Photos from the image-classification dataset "swedish_dataset" in the GitHub repository manish92596/PlantPedia. Its 17 classes are: acer, alnus incana, alstonia scholaris, arjun, betula pubescens, fagus silvatica, populus, populus tremula, quercus, salix alba, salix aurita, salix sinerea, sorbus aucuparia, sorbus intermedia, tilia, ulmus carpinifolia, ulmus glabra.

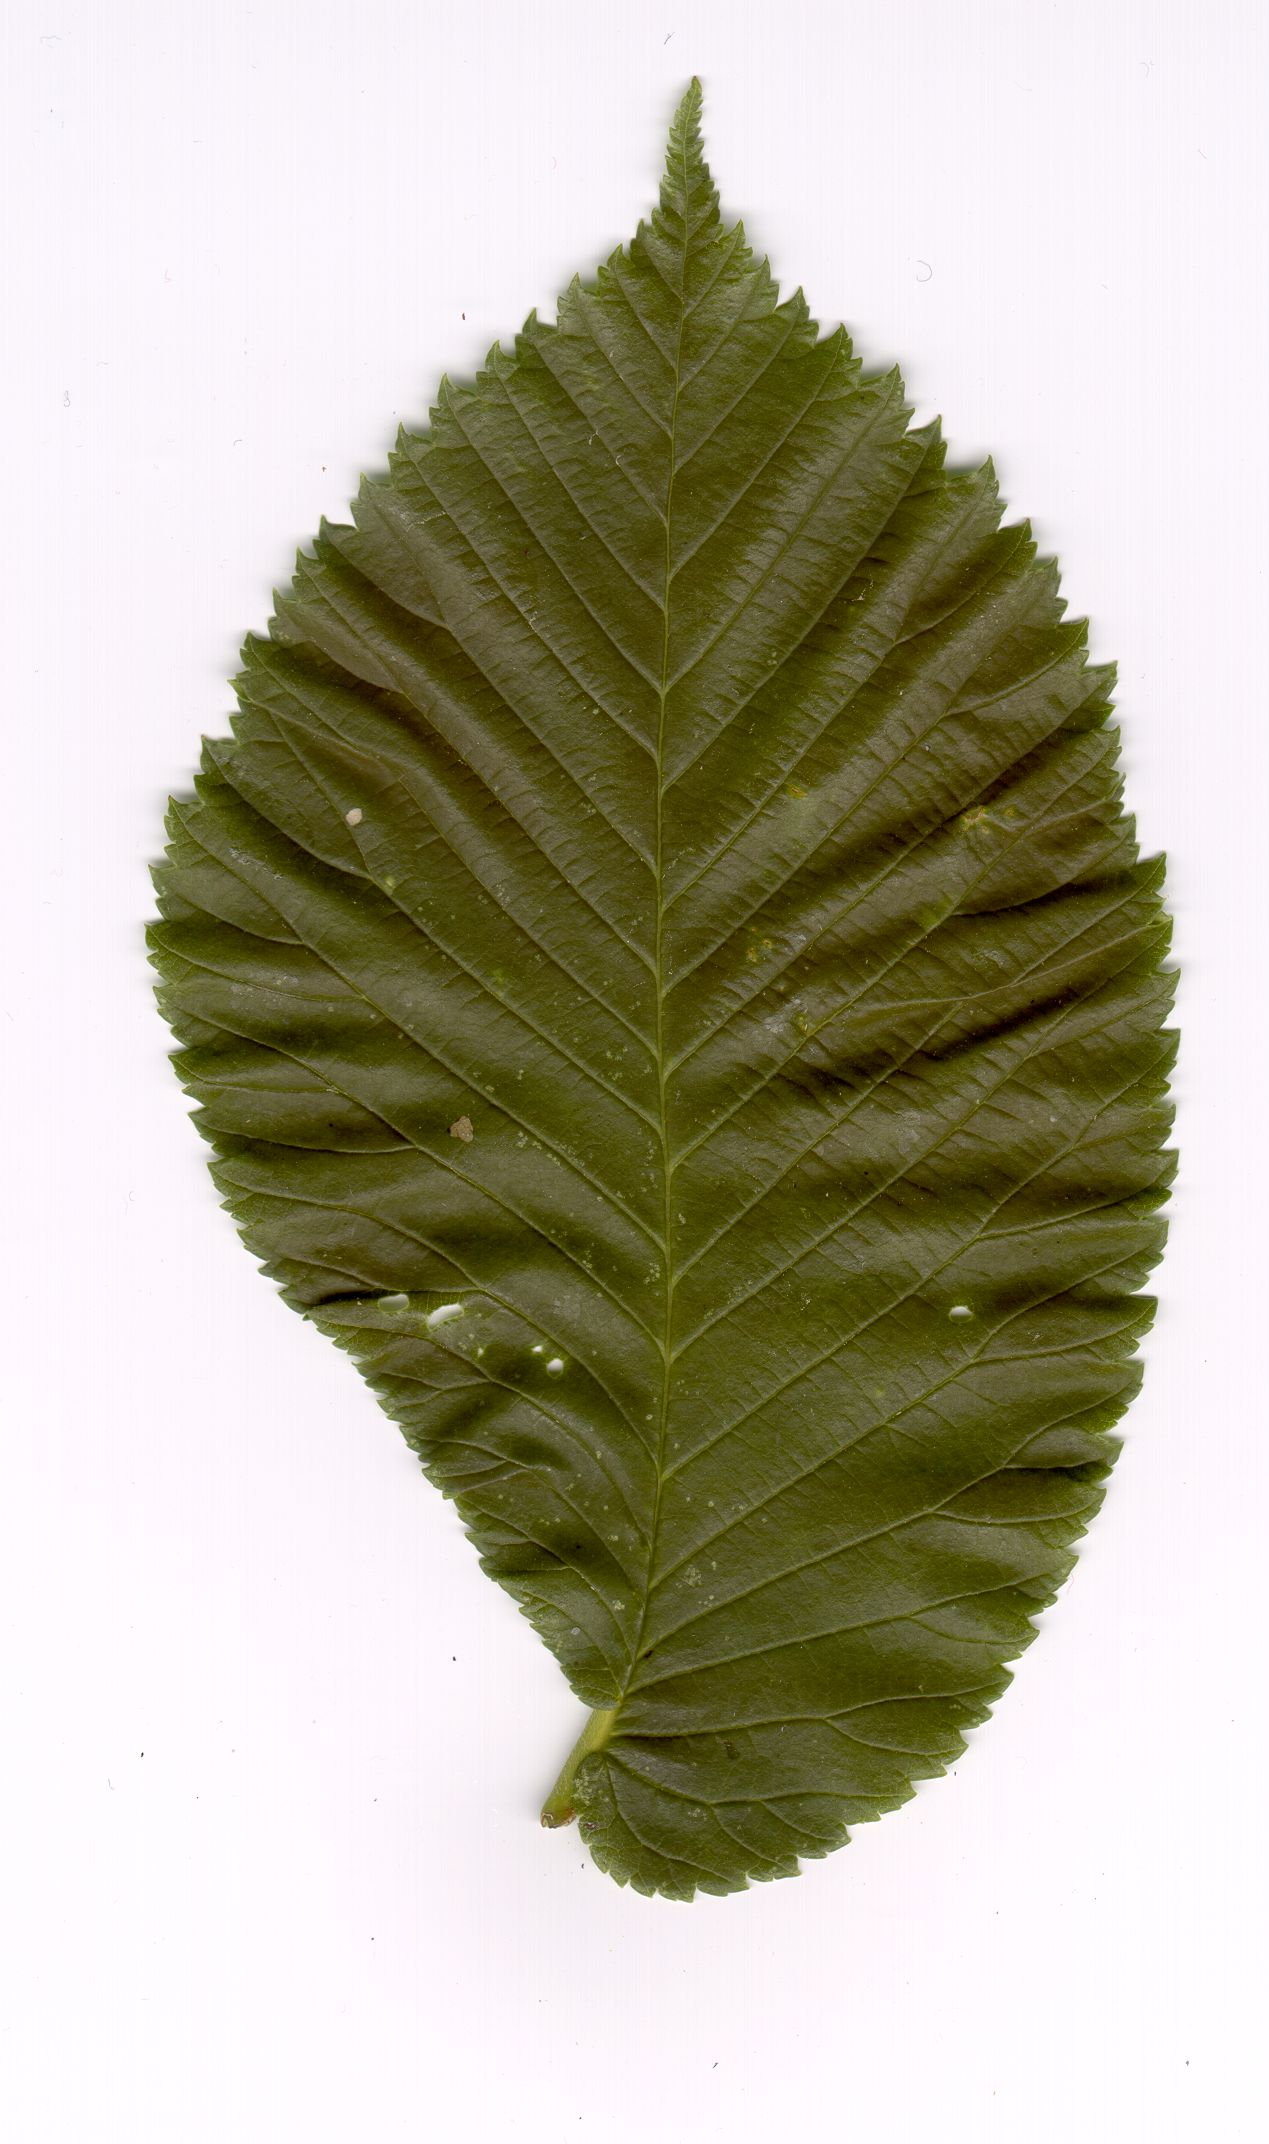
Label: ulmus carpinifolia

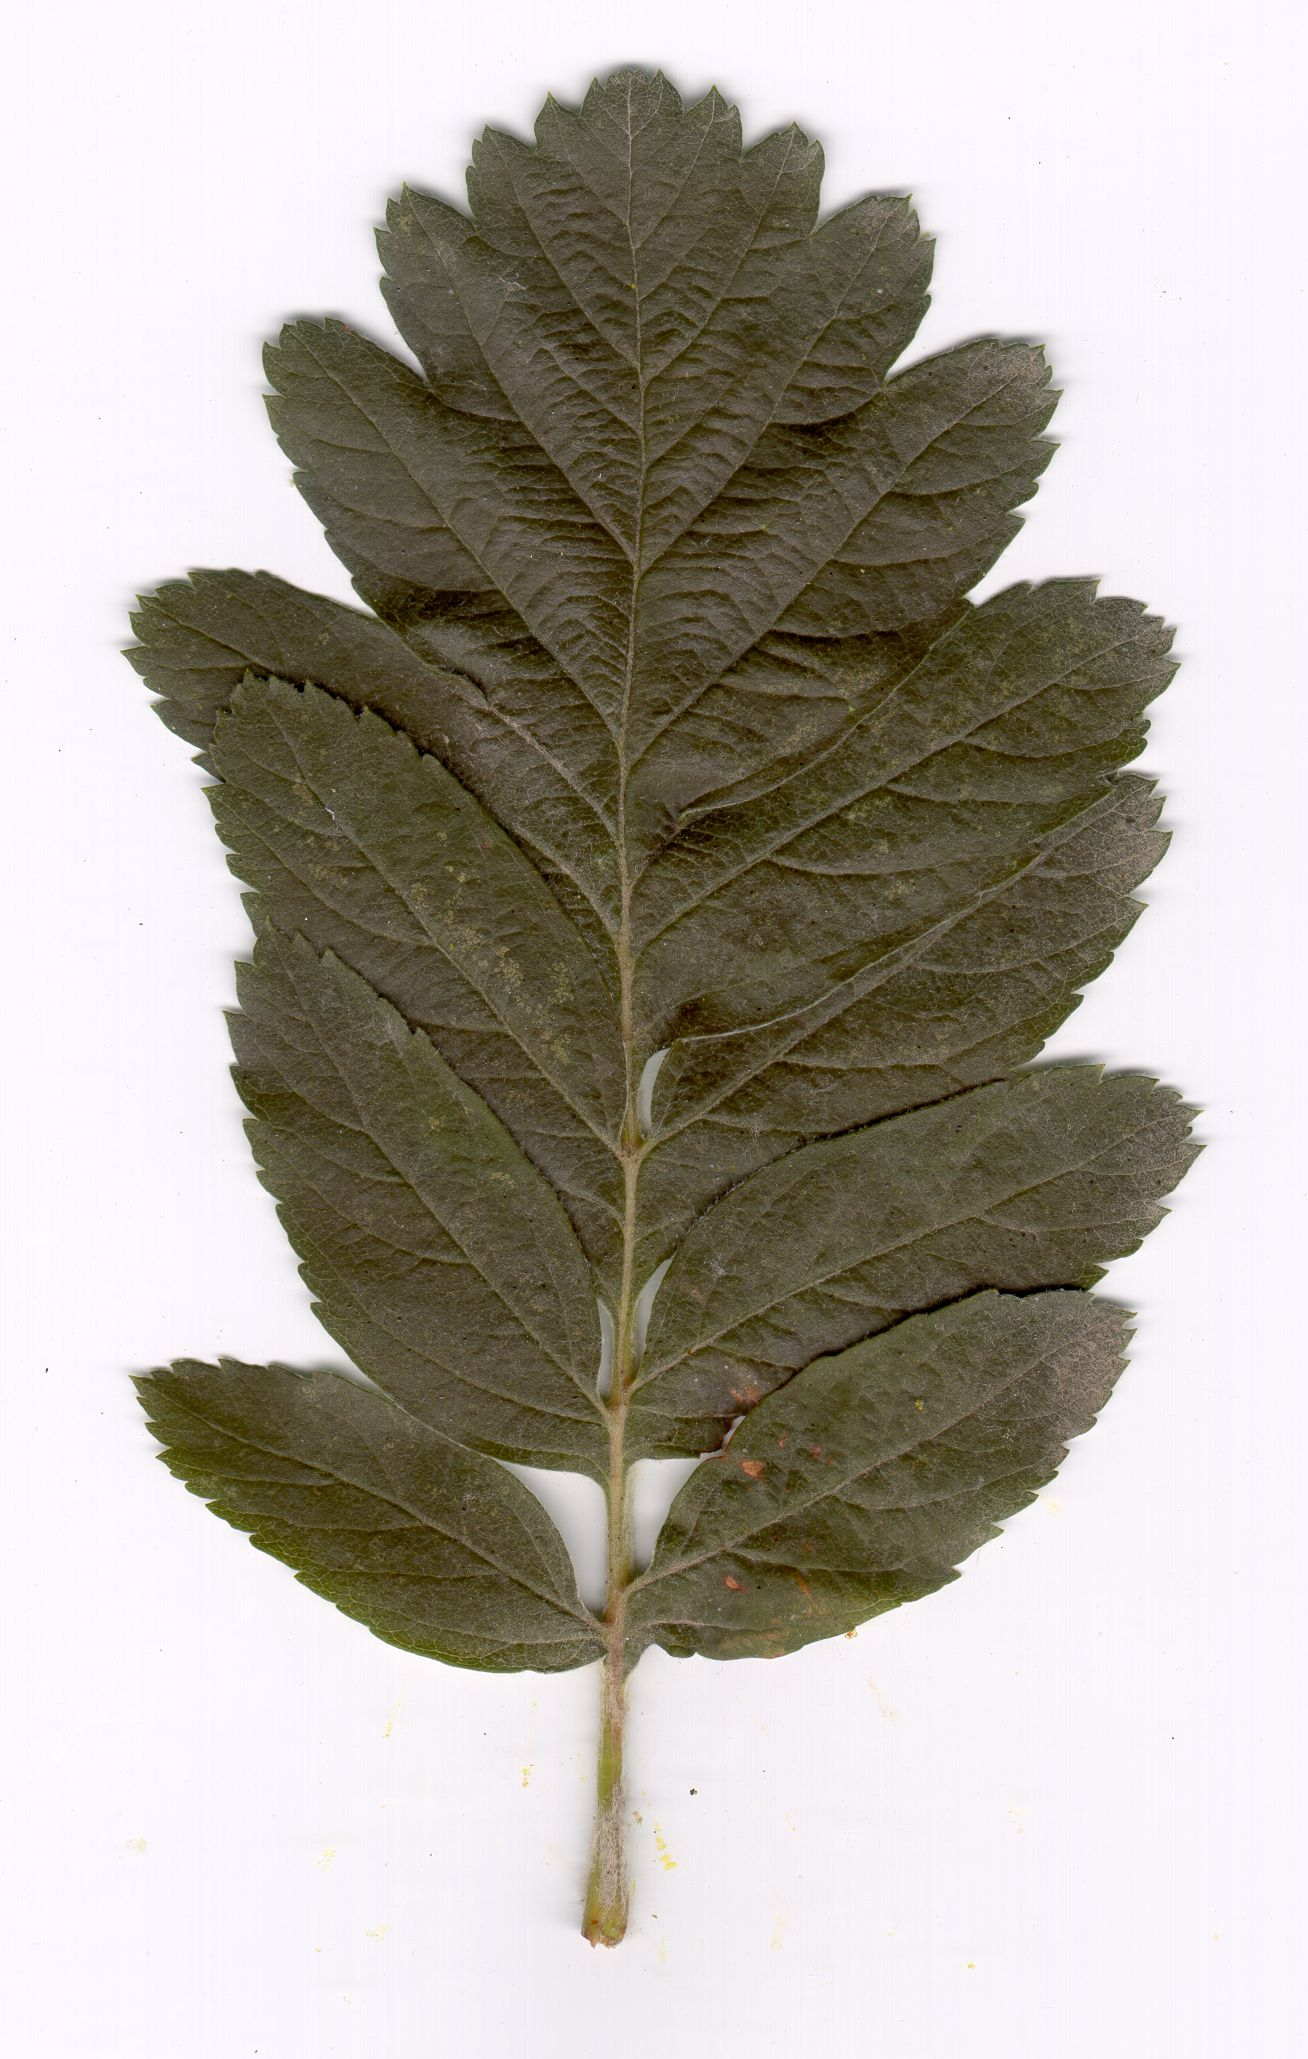
Label: sorbus intermedia

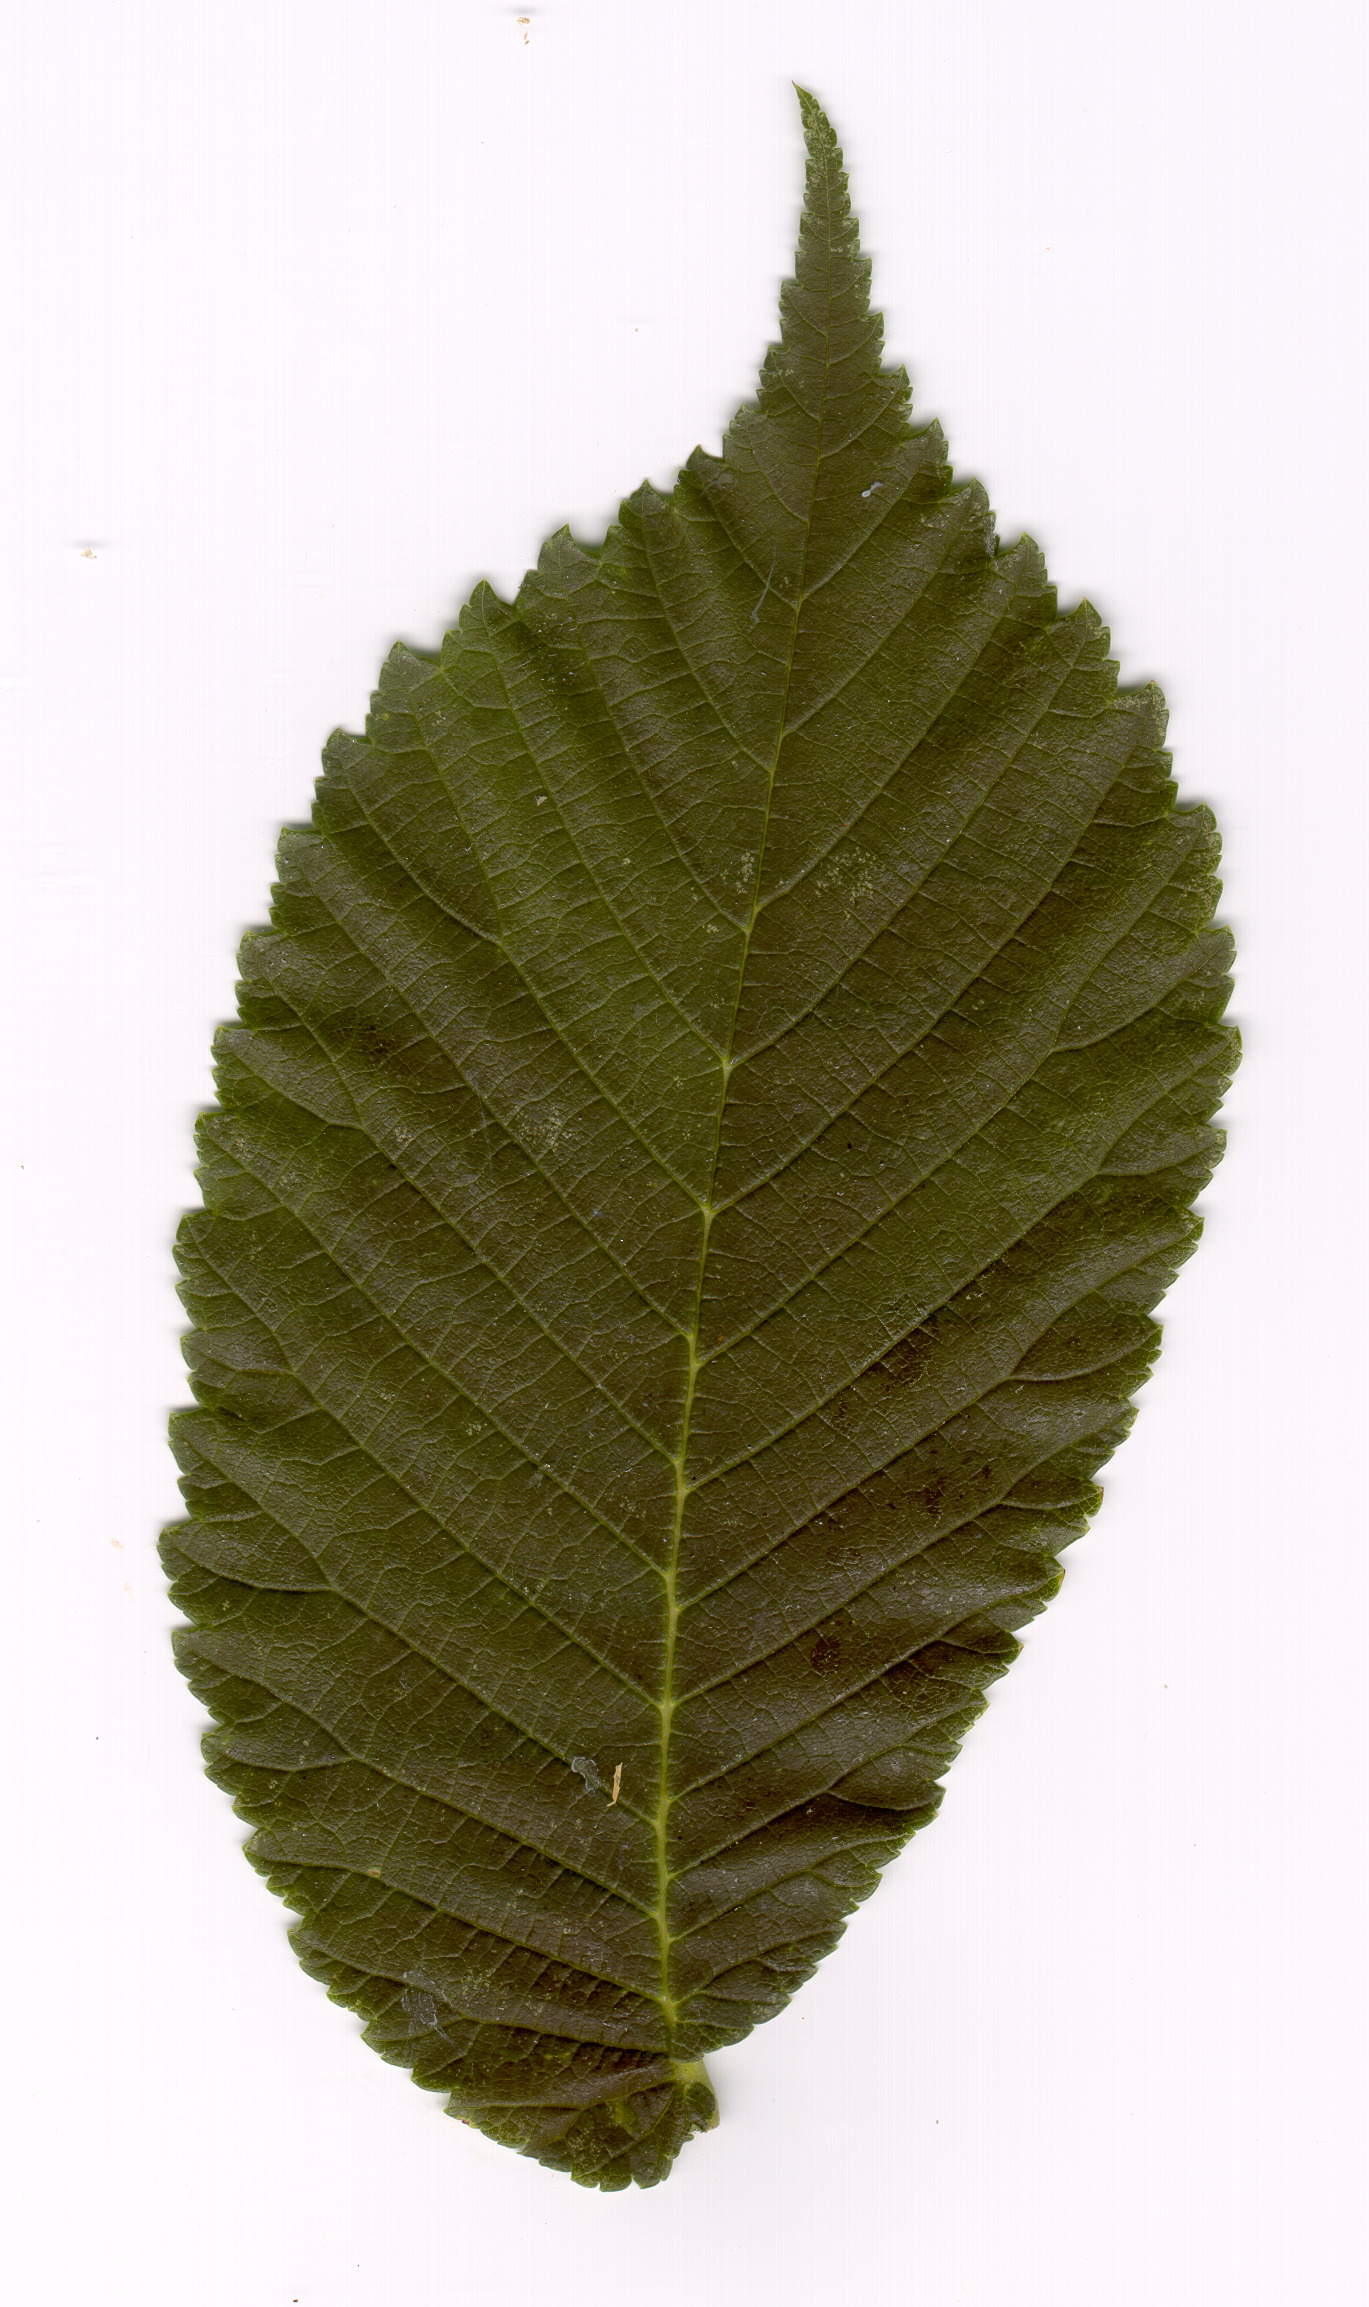
Label: ulmus glabra

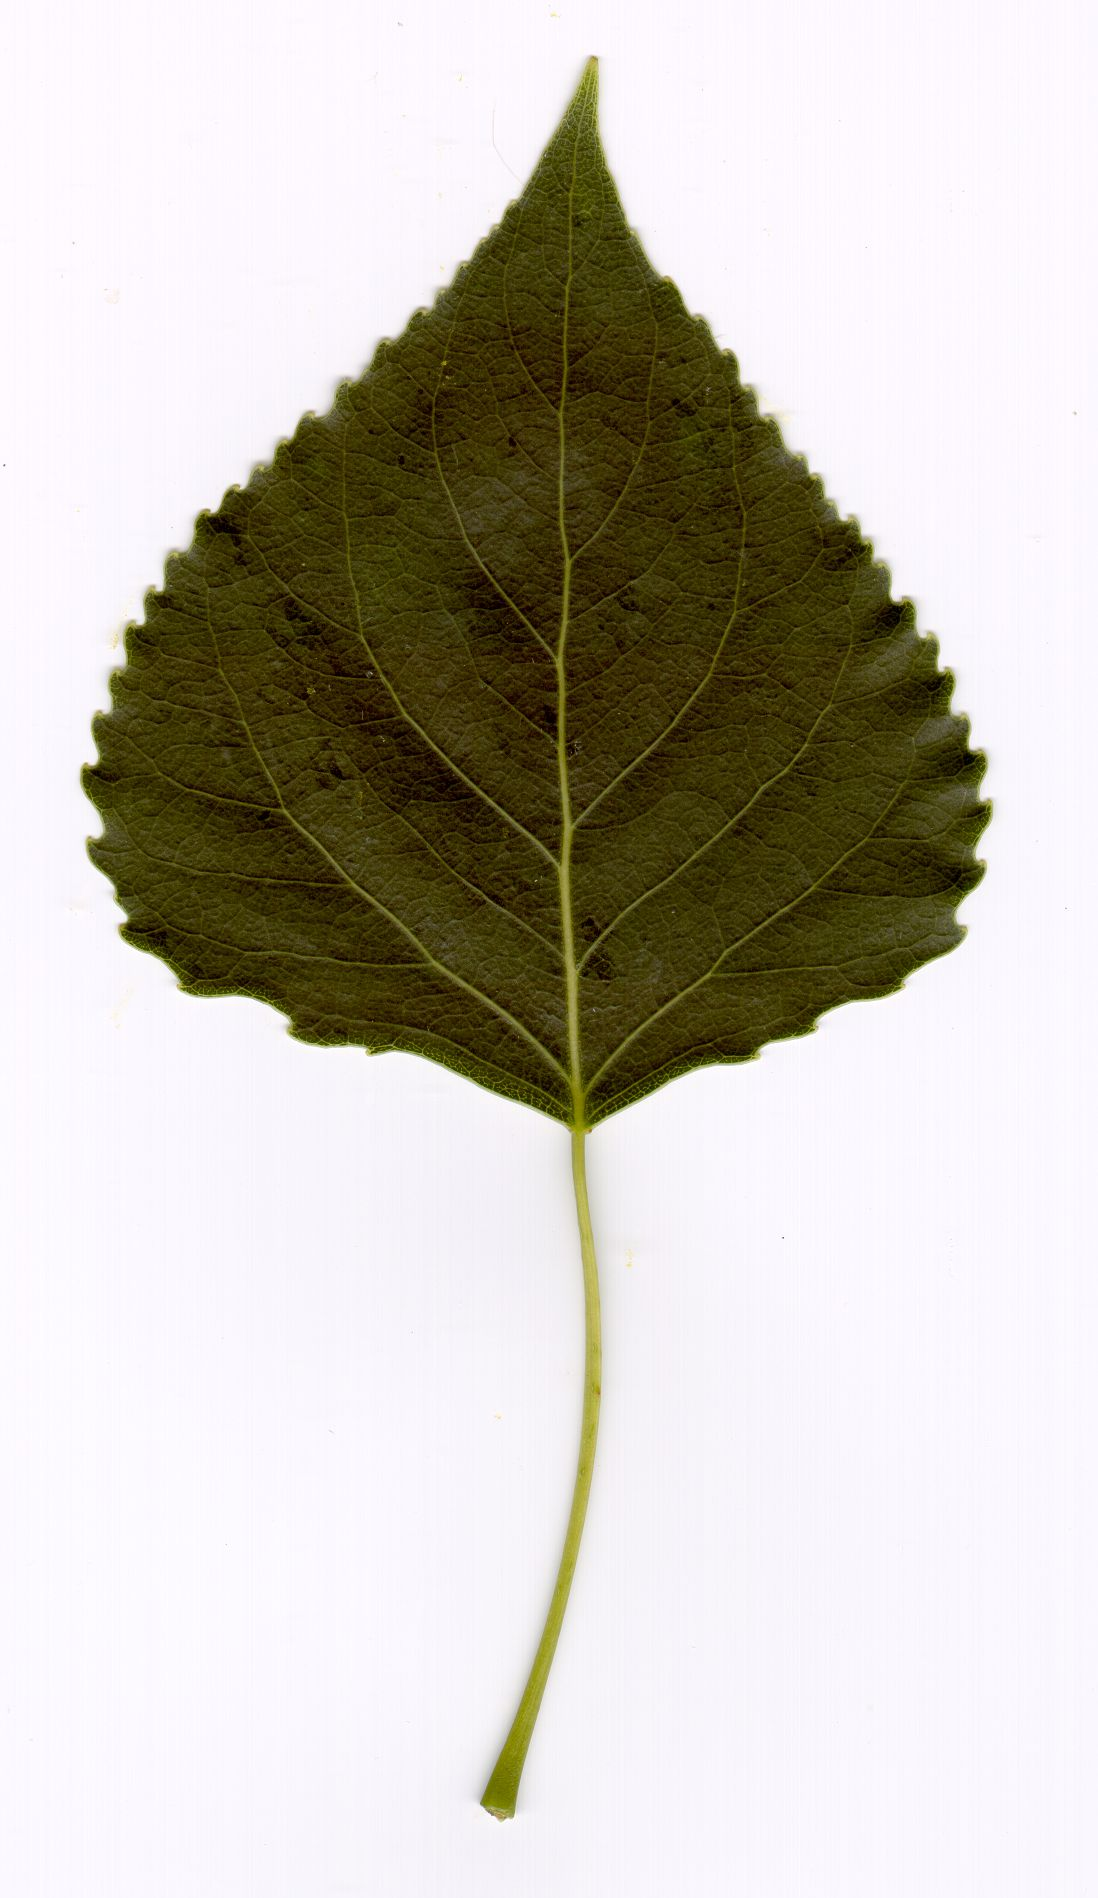
Label: tilia

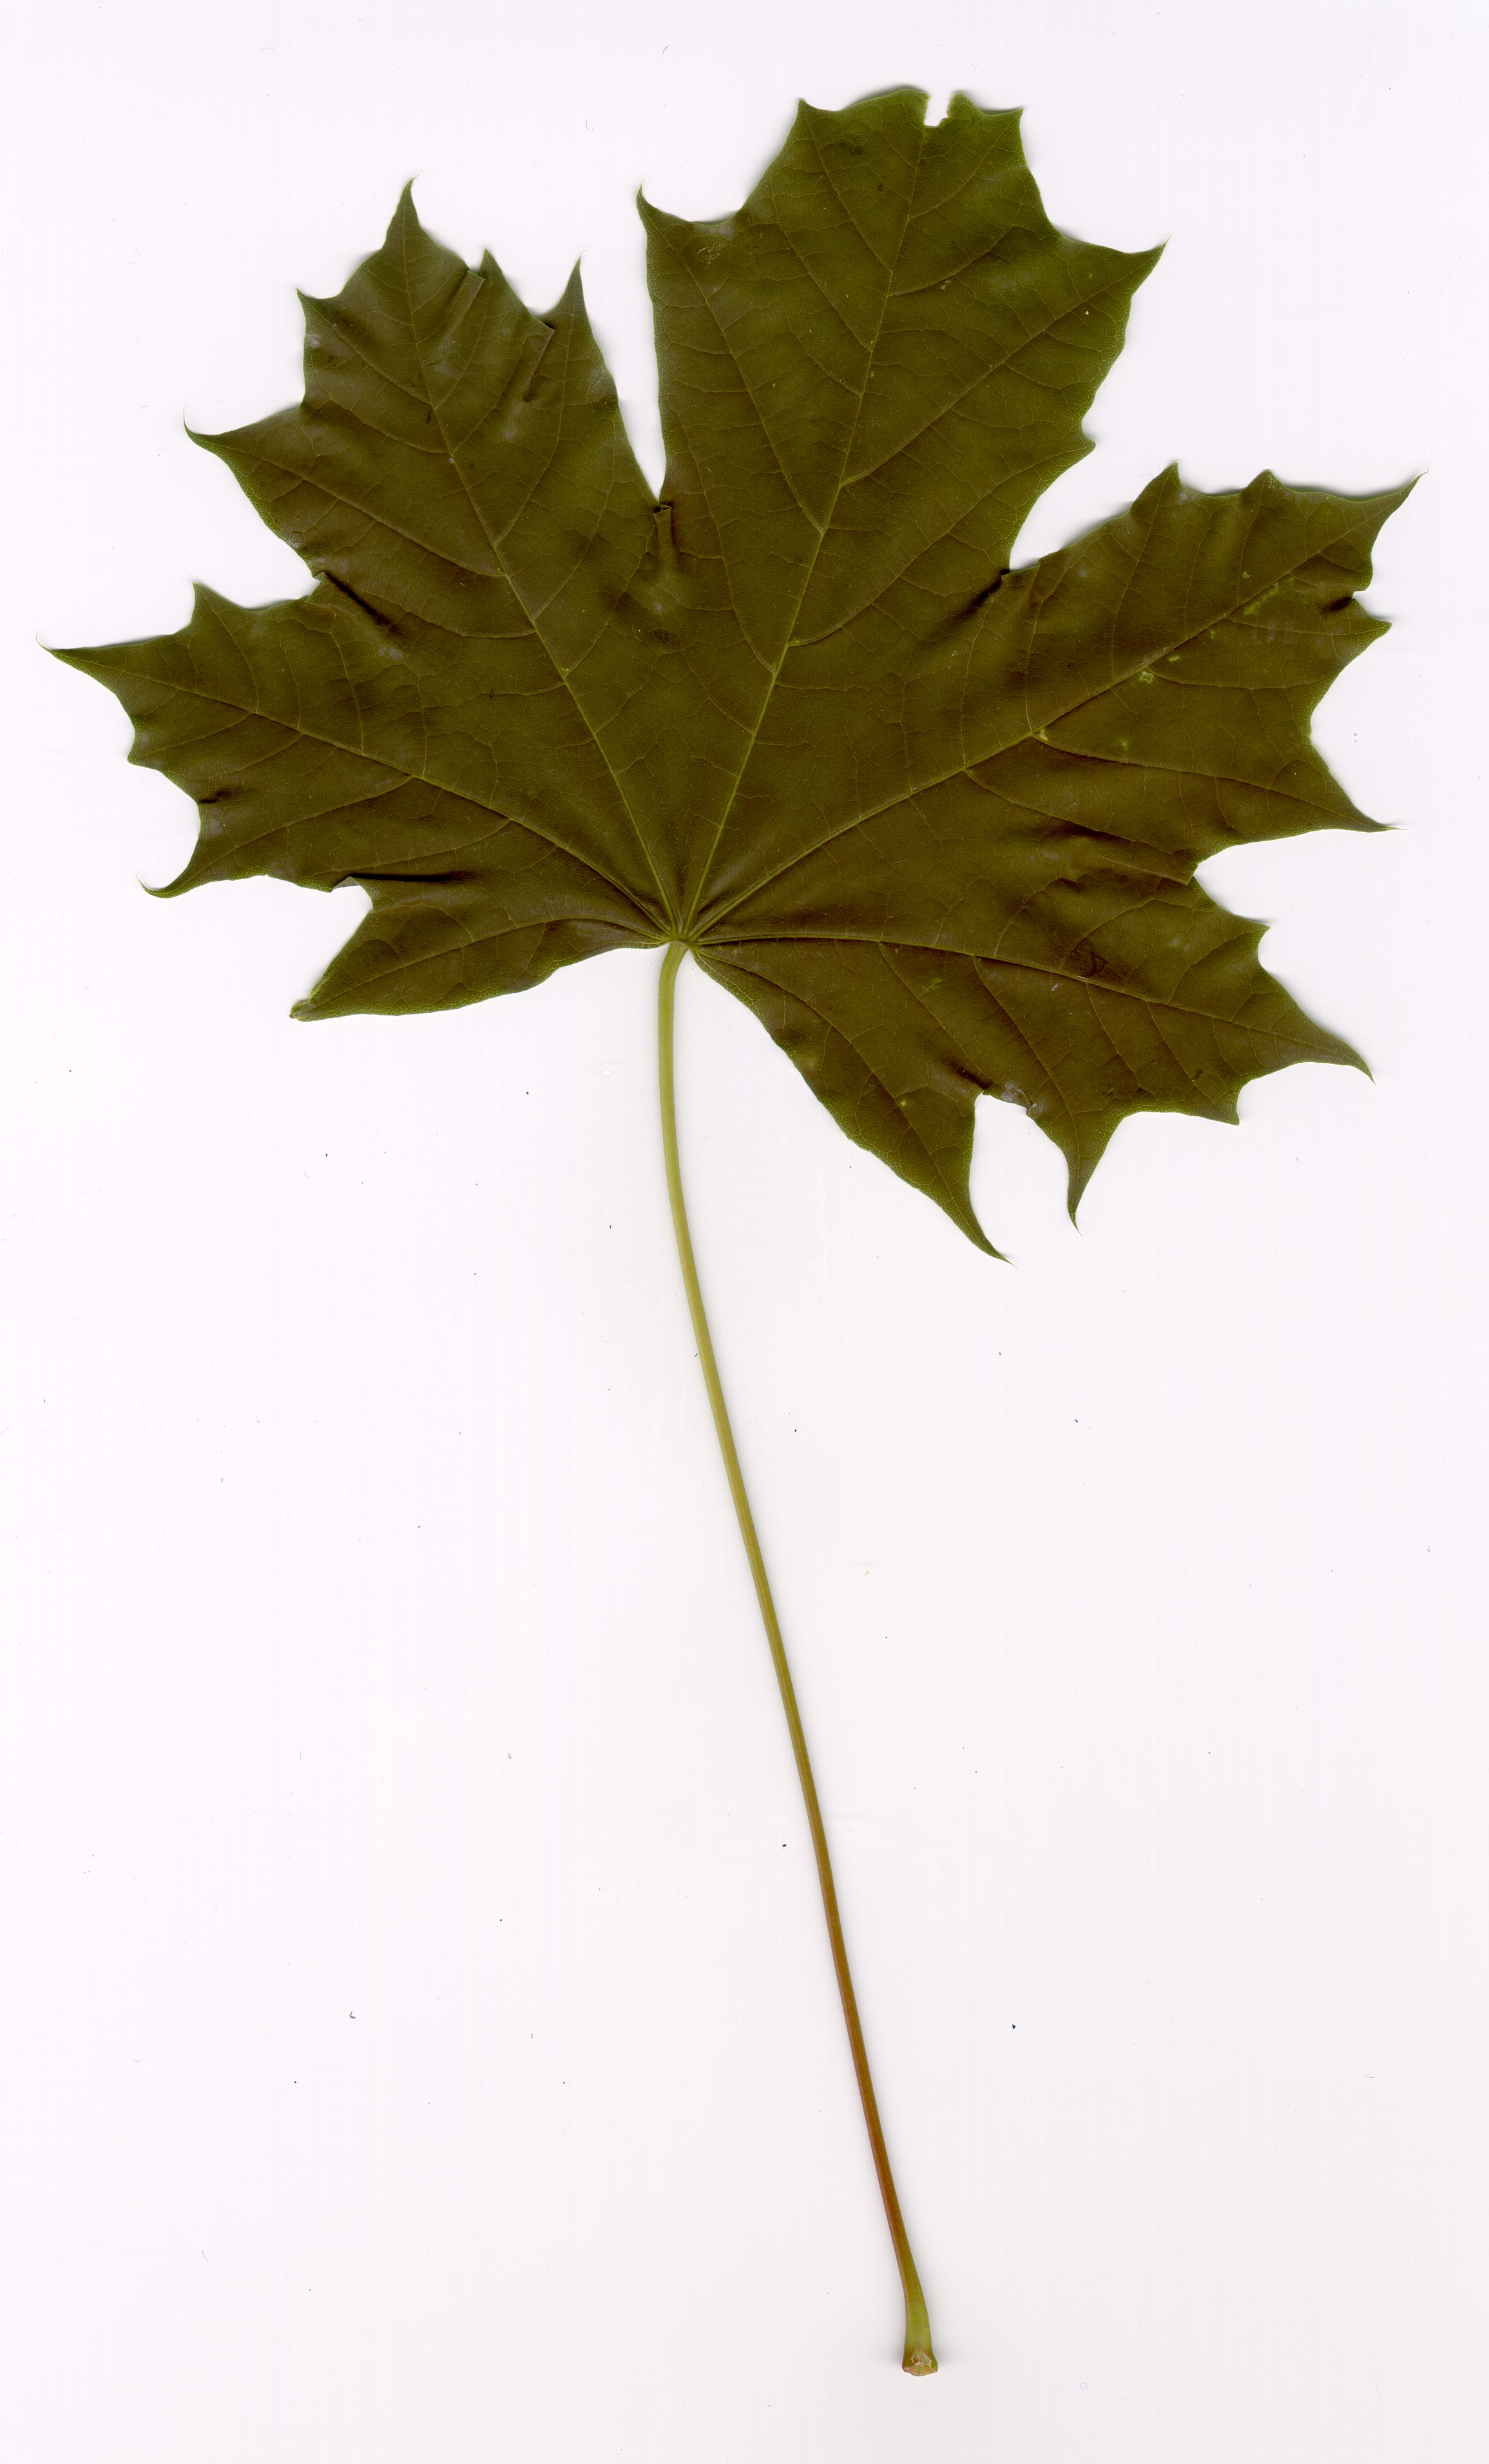
Label: acer

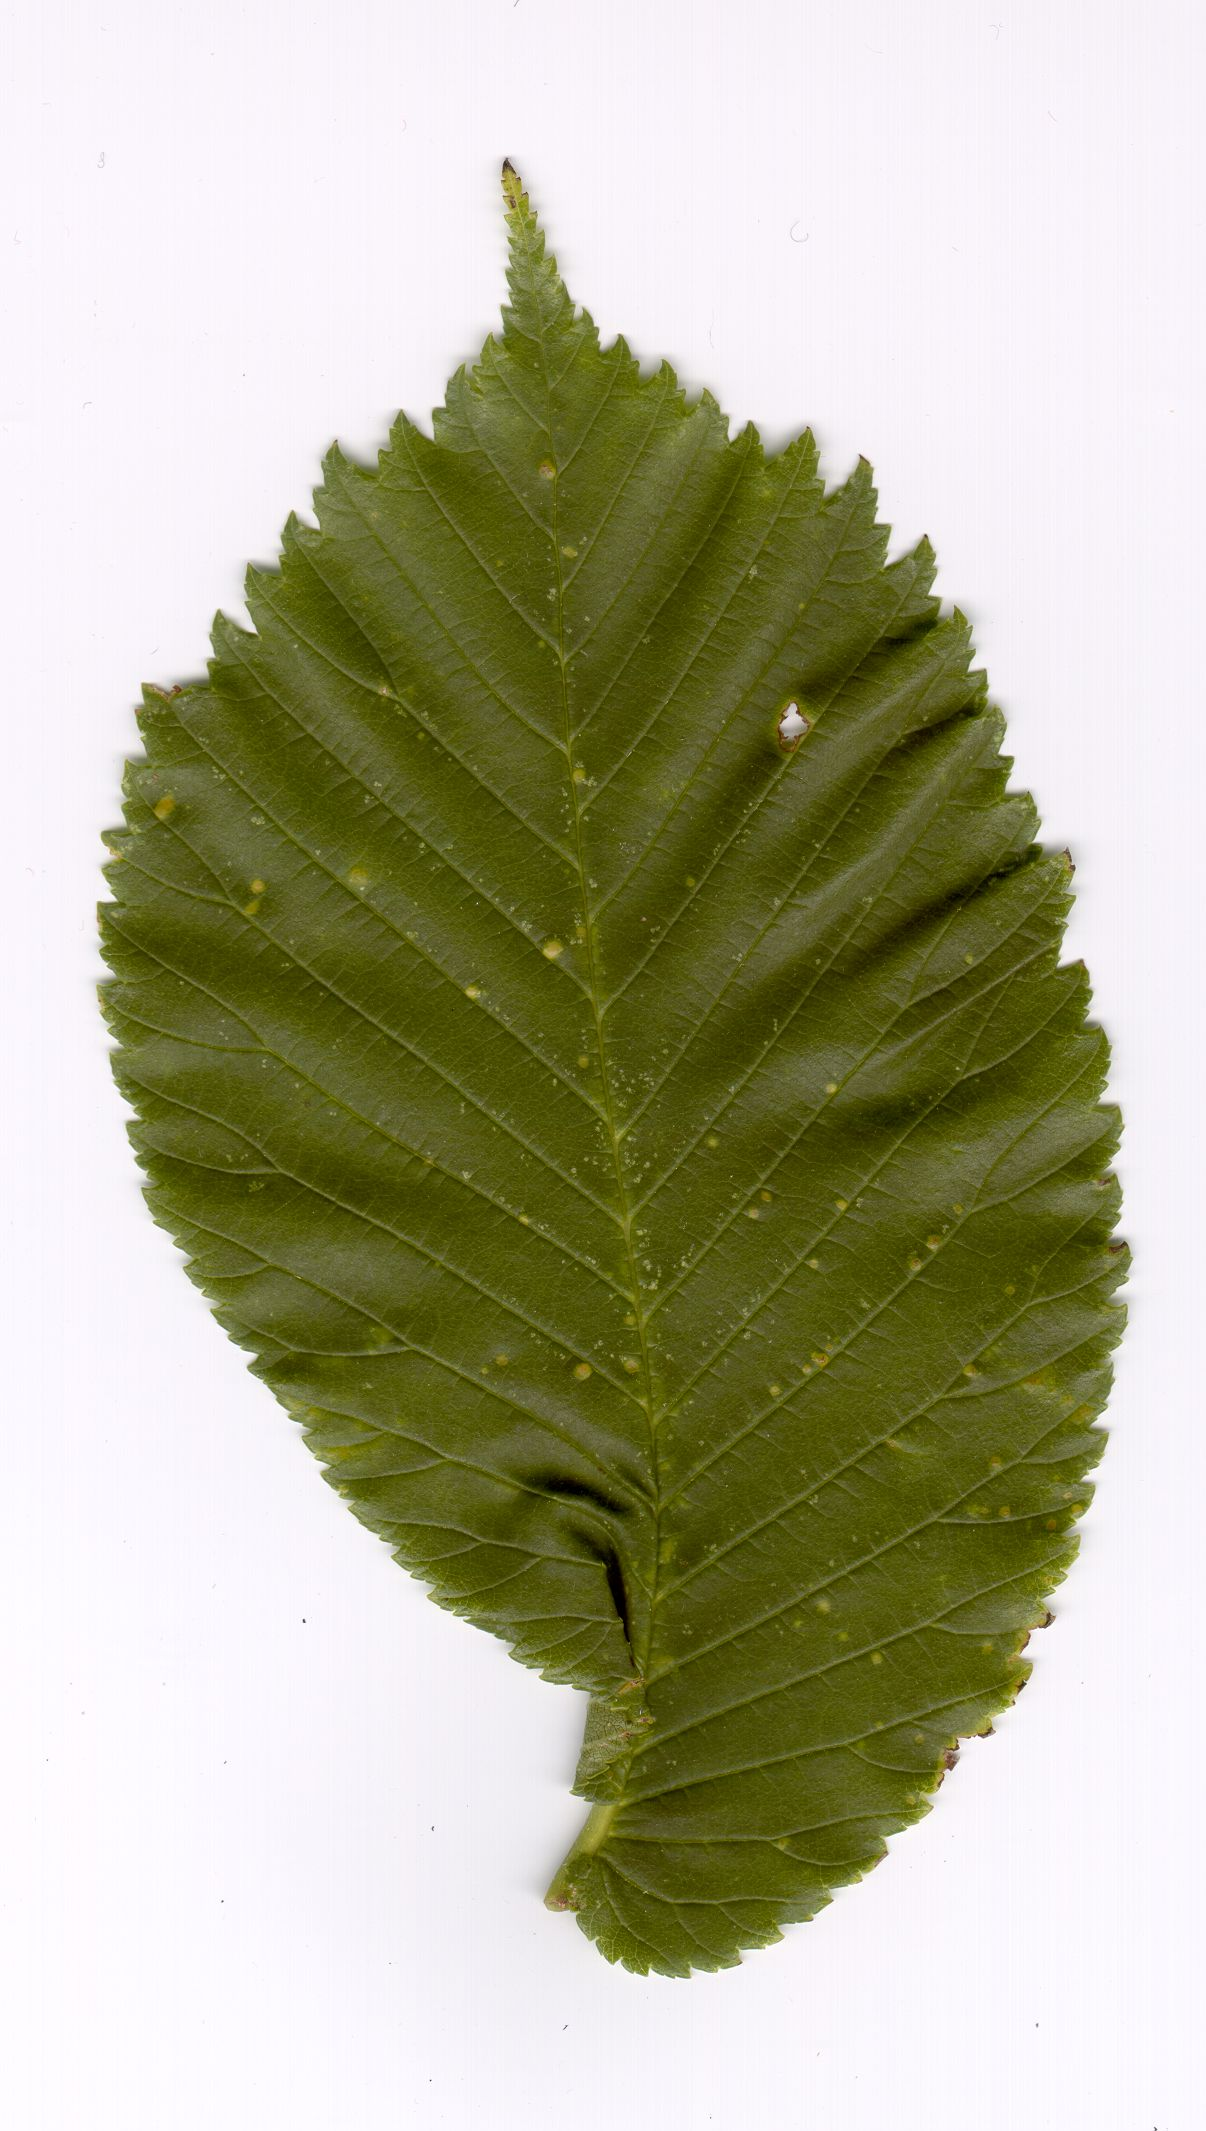
Label: ulmus carpinifolia
